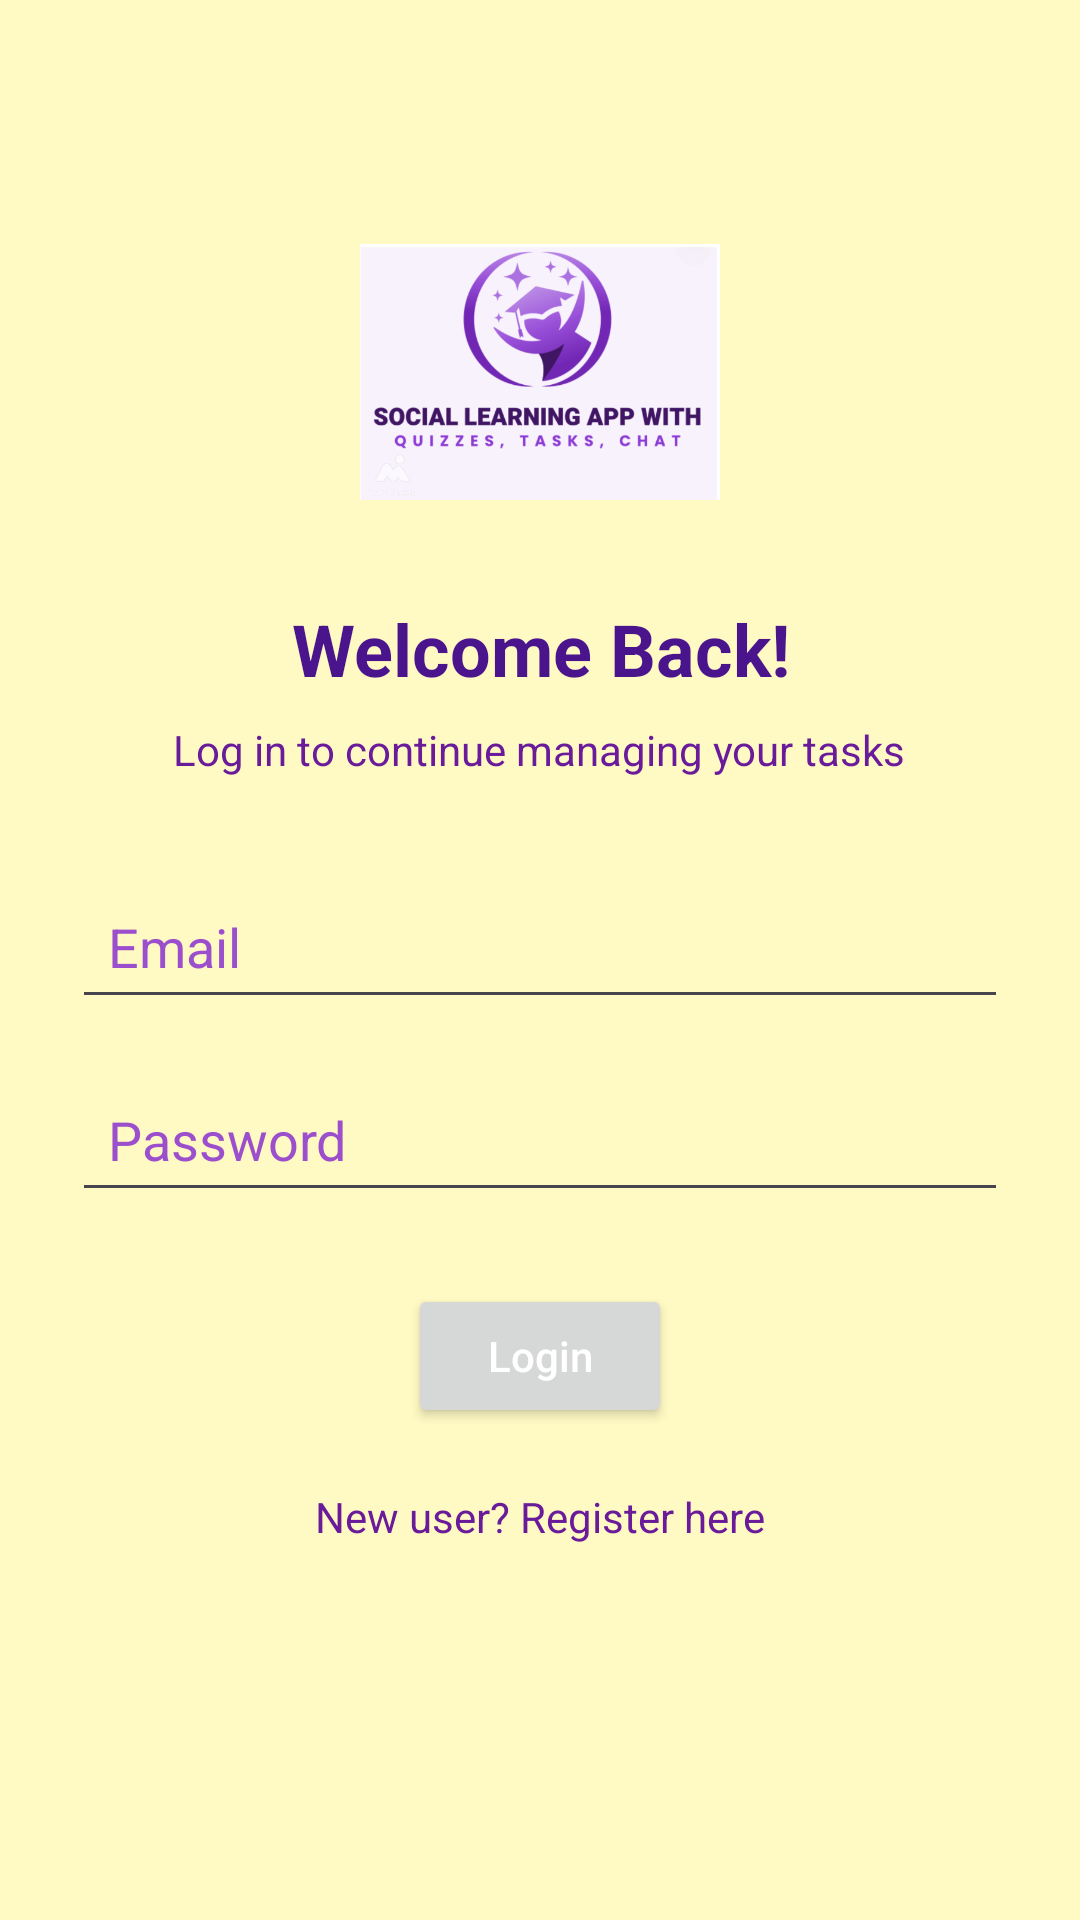

This screen was rendered from an Android layout file. Write that file and the resources it references.
<!-- AndroidManifest.xml: application theme Theme.DenInternship_week5 -->
<!-- res/layout/loginfirebase.xml -->
<LinearLayout xmlns:android="http://schemas.android.com/apk/res/android"
    android:layout_width="match_parent"
    android:layout_height="match_parent"
    android:background="#FFF9C4"
    android:orientation="vertical"
    android:gravity="center_horizontal"
    android:padding="24dp">

    
    <ImageView
        android:id="@+id/logoImage"
        android:src="@drawable/logo"
        android:layout_width="120dp"
        android:layout_height="120dp"
        android:layout_marginTop="40dp"
        android:contentDescription="Logo" />

    
    <TextView
        android:text="Welcome Back!"
        android:textSize="24sp"
        android:textColor="#4A148C"
        android:textStyle="bold"
        android:gravity="center"
        android:layout_marginTop="16dp"
        android:layout_width="wrap_content"
        android:layout_height="wrap_content" />

    
    <TextView
        android:text="Log in to continue managing your tasks"
        android:textSize="14sp"
        android:textColor="#6A1B9A"
        android:gravity="center"
        android:layout_marginTop="8dp"
        android:layout_width="wrap_content"
        android:layout_height="wrap_content" />

    
    <EditText
        android:id="@+id/emailInput"
        android:hint="Email"
        android:inputType="textEmailAddress"
        android:padding="12dp"
        android:textColor="#4A148C"
        android:textColorHint="#9C4FCC"
        android:layout_marginTop="32dp"
        android:layout_width="match_parent"
        android:layout_height="wrap_content" />

    
    <EditText
        android:id="@+id/passwordInput"
        android:hint="Password"
        android:inputType="textPassword"
        android:padding="12dp"
        android:textColor="#4A148C"
        android:textColorHint="#9C4FCC"
        android:layout_marginTop="16dp"
        android:layout_width="match_parent"
        android:layout_height="wrap_content" />

    
    <Button
        android:id="@+id/loginBtn"
        android:text="Login"
        android:textAllCaps="false"
        android:layout_marginTop="24dp"
        android:layout_width="wrap_content"
        android:layout_height="wrap_content"
        android:textColor="#FFFFFF"
        android:paddingLeft="24dp"
        android:paddingRight="24dp"
        android:paddingTop="10dp"
        android:paddingBottom="10dp" />

    
    <TextView
        android:id="@+id/registerLink"
        android:text="New user? Register here"
        android:textSize="14sp"
        android:textColor="#6A1B9A"
        android:layout_marginTop="20dp"
        android:layout_width="wrap_content"
        android:layout_height="wrap_content"
        android:clickable="true"
        android:focusable="true" />

</LinearLayout>
<!-- resources referenced by this layout -->
<resources>
  <!-- drawable logo: png bitmap (drawable, 71826 bytes) -->
  <style name="Theme.DenInternship_week5" parent="Base.Theme.DenInternship_week5" />
  <style name="Base.Theme.DenInternship_week5" parent="Theme.Material3.DayNight.NoActionBar">
          
          
      </style>
</resources>
